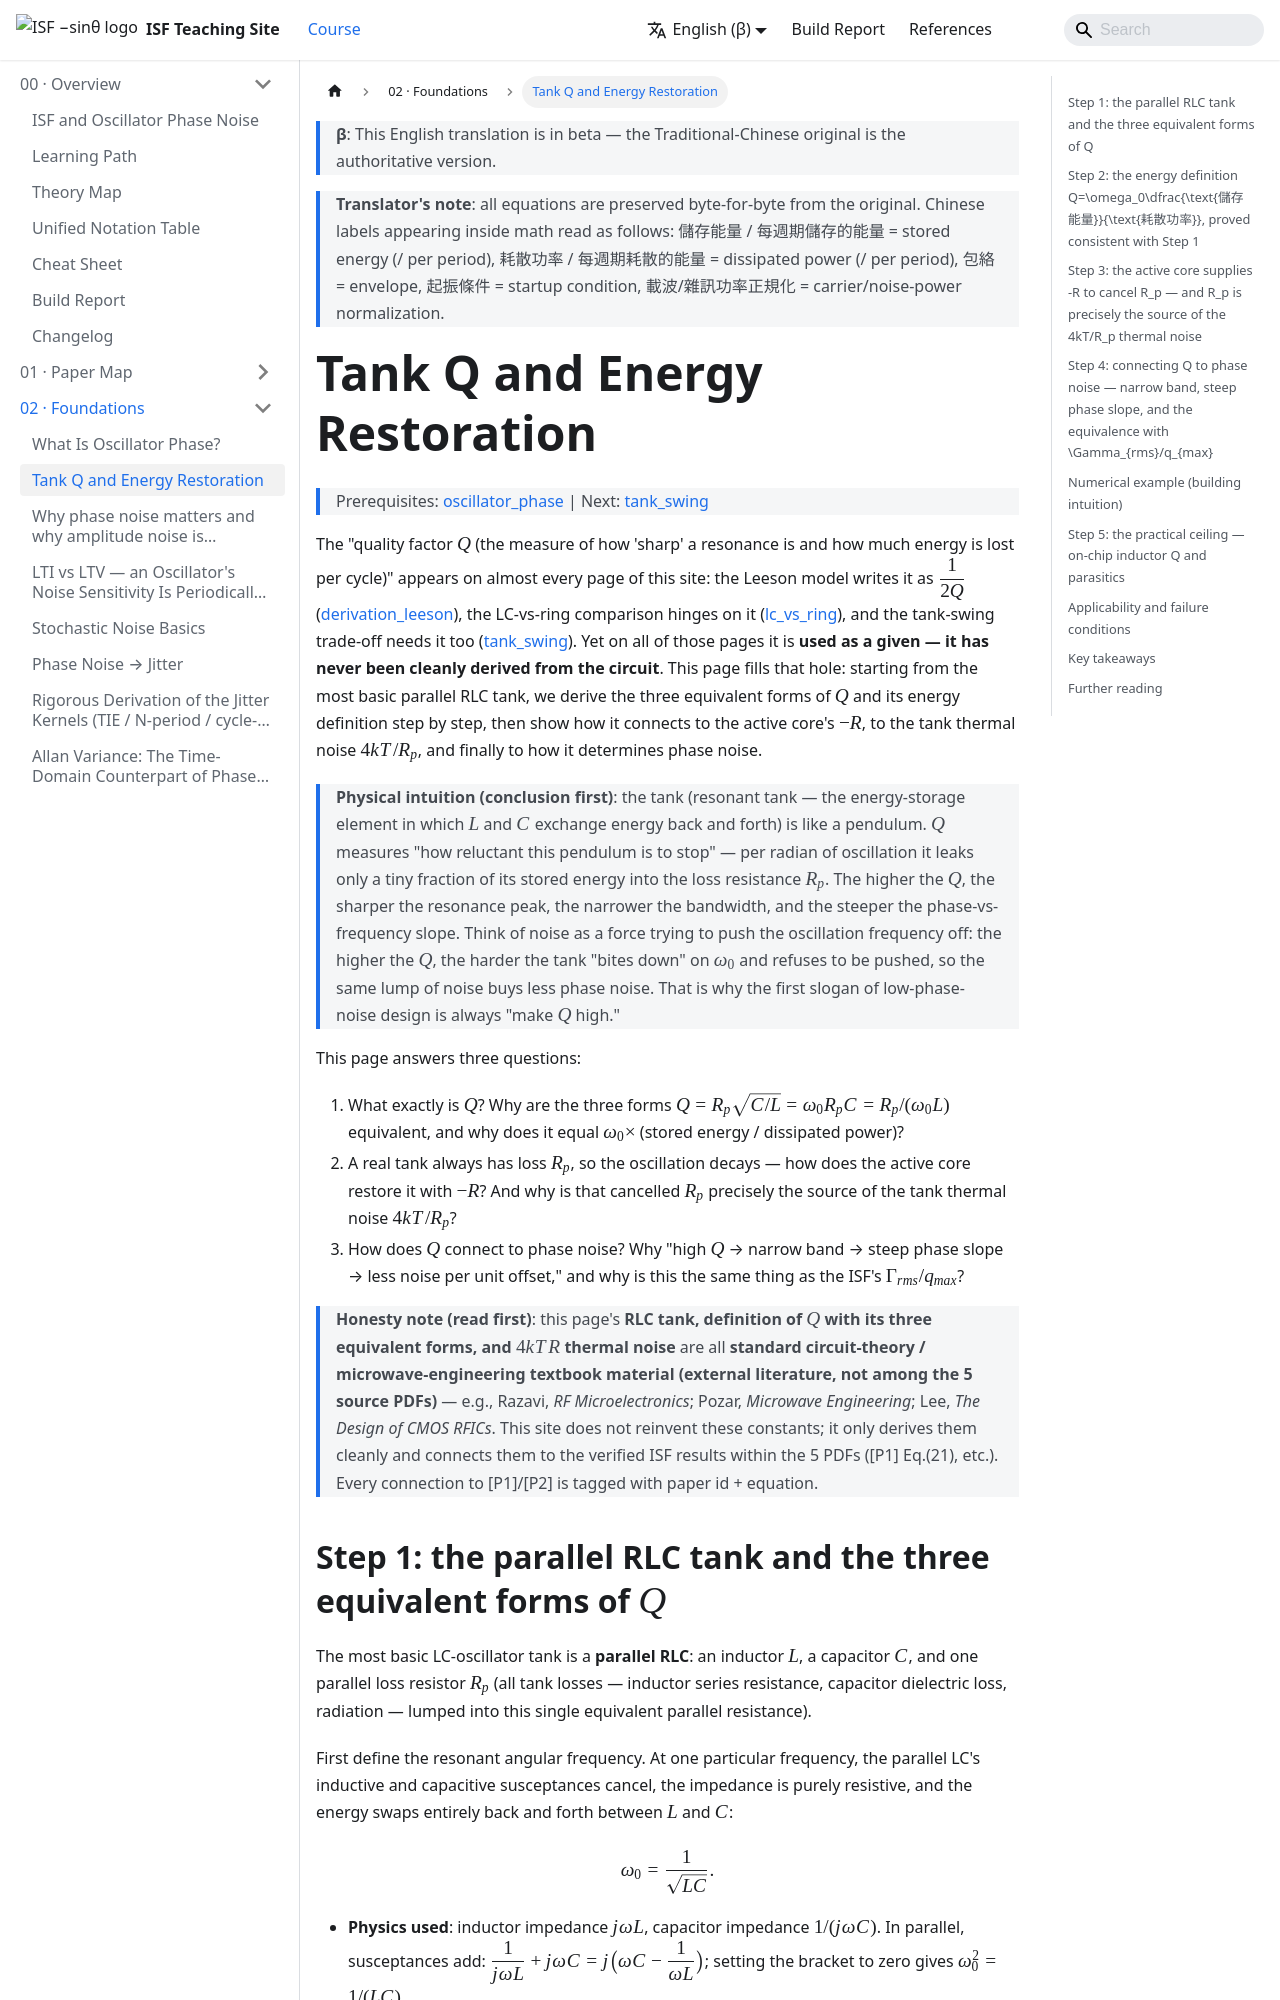

repository: gmcycle7/isf-teaching-site · page: en/02_foundations/tank_Q_and_energy_restoration/index.html · generator: docusaurus

---
title: Tank Q 與能量恢復
description: 從並聯 RLC tank 乾淨推出品質因數 Q——三種等價寫法（R_p√(C/L)、ω0 R_p C、R_p/(ω0 L)）與能量定義 Q=ω0·儲能/耗能；說明 active core 必須補 −R 抵消 tank 損耗 R_p，而那個 R_p 正是 4kT/R_p 熱雜訊電流的物理來源；連到 phase noise（高 Q → 窄帶 → 陡相位斜率）與 Q↔Γrms/qmax 的對應，以及 on-chip inductor Q 的實務天花板。RLC/Q 為標準教科書內容（外部，非本站 5 篇 PDF）。
---

# Tank Q 與能量恢復

> 先備：[oscillator_phase](/02_foundations/oscillator_phase) ｜ 接下來：[tank_swing](/06_design_insights/tank_swing)

「品質因數 $Q$（quality factor，諧振有多『尖』、每週期能量被耗掉多少的指標）」這個量幾乎在本站每一頁都出現：Leeson 模型寫成 $\dfrac{1}{2Q}$（[derivation_leeson](/99_appendix/derivation_leeson)）、LC vs ring 的比較靠它（[lc_vs_ring](/06_design_insights/lc_vs_ring)）、tank swing 的取捨也要它（[tank_swing](/06_design_insights/tank_swing)）。可是它在那些頁裡**都被當成已知量直接用，從來沒有從電路被乾淨推出來過**。這一頁就把這個洞補上：從最基本的並聯 RLC tank 出發，把 $Q$ 的三種等價寫法與能量定義一步步推出來，再說明它如何接到 active core 的 $-R$、tank 熱雜訊 $4kT/R_p$，以及最後如何決定 phase noise。

> **物理直覺（先講結論）**：tank（諧振槽，$L$ 與 $C$ 來回交換能量的儲能元件）就像一個鐘擺。$Q$ 衡量「這個鐘擺有多不願意停下來」——它每振盪一個 radian，相對於儲存的能量只漏掉一小撮給損耗電阻 $R_p$。$Q$ 越高，諧振峰越尖、頻寬越窄、相位對頻率的斜率越陡。把 noise 想成想把振盪頻率推歪的力：$Q$ 越高，tank 越「咬死」在 $\omega_0$、越不肯被推歪，於是同一坨 noise 換來的 phase noise 越小。這就是為什麼低 phase noise 設計的第一句口號永遠是「把 $Q$ 做高」。

這頁要回答三件事：

1. $Q$ 到底是什麼？為什麼 $Q=R_p\sqrt{C/L}=\omega_0 R_p C=R_p/(\omega_0 L)$ 三種寫法等價，又為什麼它等於 $\omega_0\times$（儲能/耗能功率）？
2. 真實 tank 一定有損耗 $R_p$，振盪會衰減——active core 怎麼用 $-R$ 把它補回來？而那個被補掉的 $R_p$，為什麼正是 tank 熱雜訊 $4kT/R_p$ 的源頭？
3. $Q$ 怎麼接到 phase noise？為什麼「高 $Q$ → 窄帶 → 陡相位斜率 → 每單位 offset 的 noise 更少」，而這跟 ISF 的 $\Gamma_{rms}/q_{max}$ 是同一回事？

> **誠實聲明（請先讀）**：本頁的 **RLC tank、$Q$ 的定義與三種等價寫法、$4kTR$ 熱雜訊**都是**標準電路學/微波工程教科書內容（外部，非本站下載的 5 篇 PDF）**，例如 Razavi《RF Microelectronics》、Pozar《Microwave Engineering》、Lee《The Design of CMOS RFICs》。本站不重新發明這些常數，只把它們乾淨推一遍，並接到 5 篇 PDF 內已核的 ISF 結果（[P1] Eq.(21) 等）。凡是接到 [P1]/[P2] 的地方都有標明 paper id + equation。
